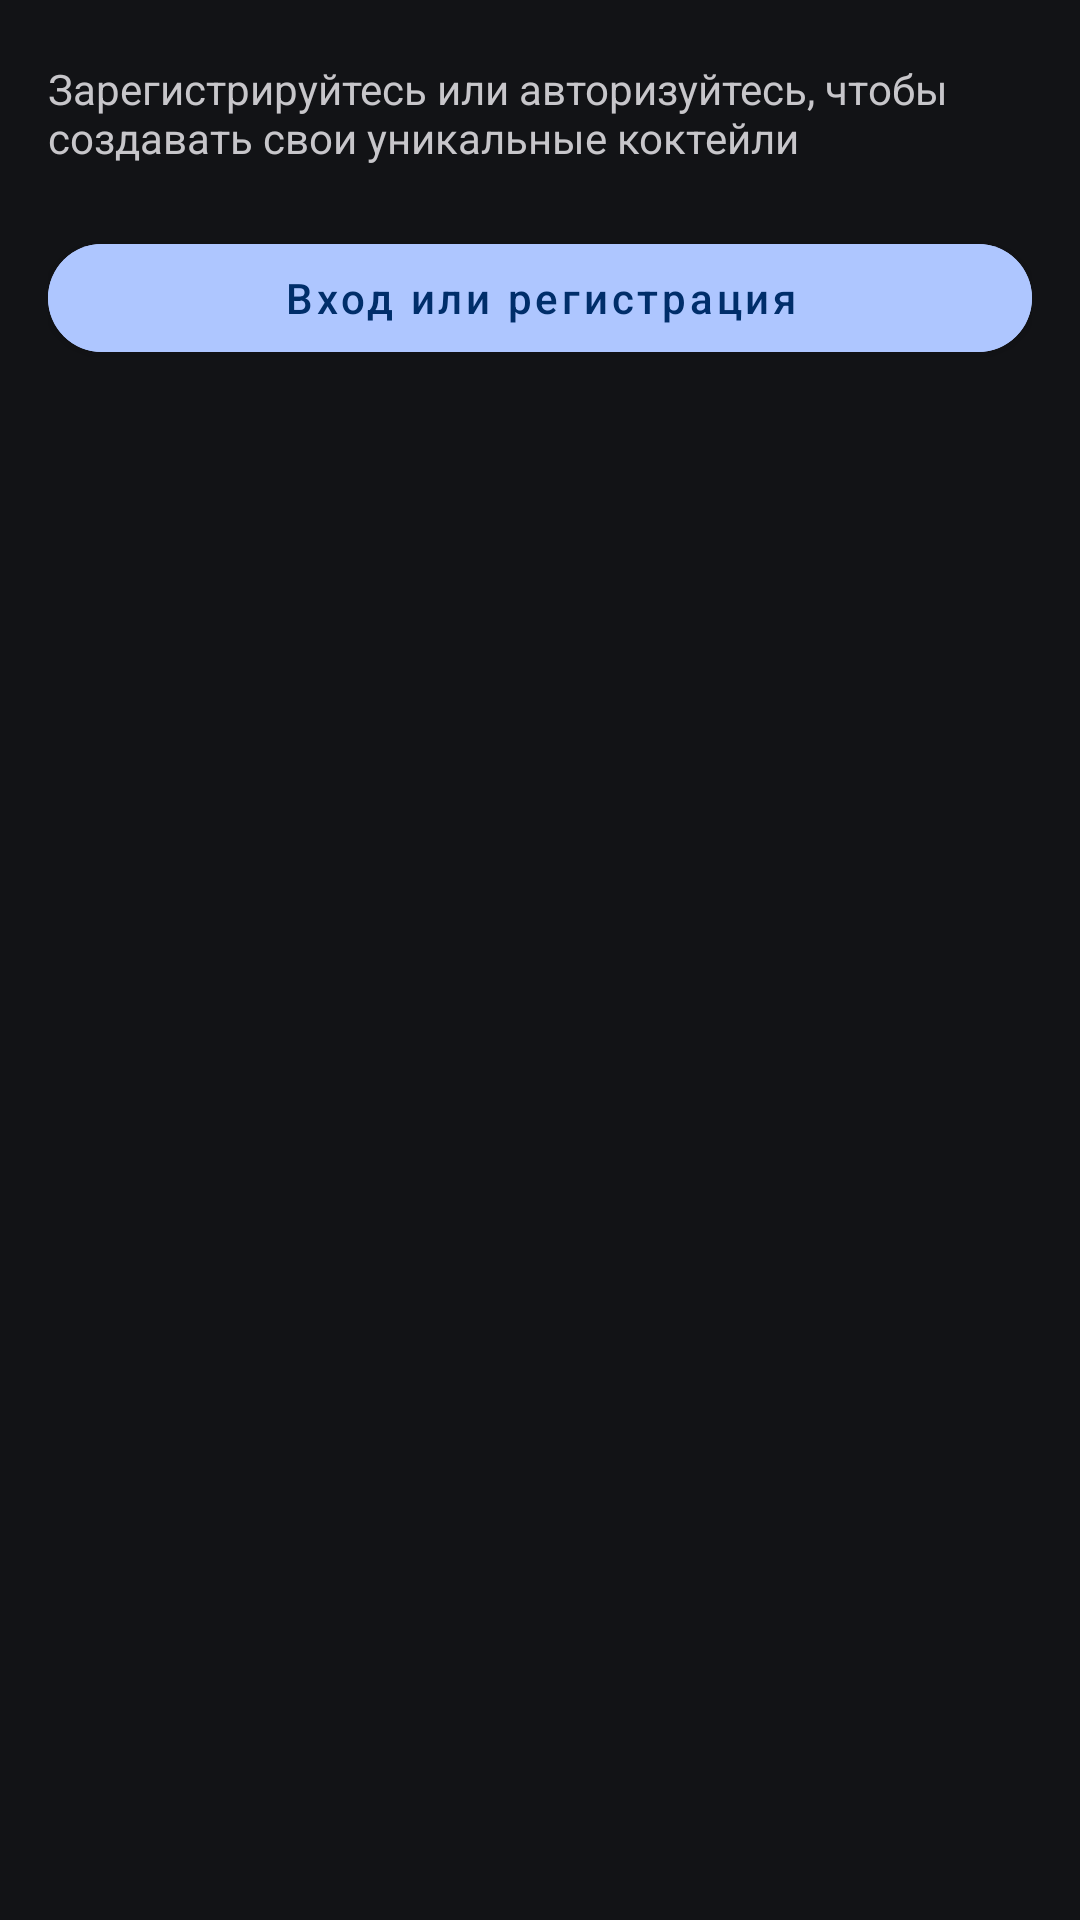

Reconstruct the res/layout file that produces this screen, plus the resources it refers to.
<!-- AndroidManifest.xml: application theme Theme.PartyShaker -->
<!-- res/layout/fragment_my_bar.xml -->
<?xml version="1.0" encoding="utf-8"?>
<androidx.constraintlayout.widget.ConstraintLayout xmlns:android="http://schemas.android.com/apk/res/android"
    xmlns:app="http://schemas.android.com/apk/res-auto"
    xmlns:tools="http://schemas.android.com/tools"
    android:layout_width="match_parent"
    android:layout_height="match_parent"
    android:background="@color/material_theme_sys_dark_surface"
    android:paddingHorizontal="16dp"
    tools:context=".ui.features.my_bar.MyBarFragment">

    <LinearLayout
        android:layout_width="match_parent"
        android:layout_height="match_parent"
        android:orientation="vertical"
        android:paddingTop="20dp">

        <TextView
            android:id="@+id/textView"
            android:layout_width="match_parent"
            android:layout_height="wrap_content"
            android:layout_marginBottom="20dp"
            android:text="@string/my_bar_auth_hint"
            android:textColor="@color/material_theme_sys_dark_on_surface"
            android:textSize="14sp" />

        <com.google.android.material.button.MaterialButton
            android:id="@+id/my_bar_auth_navigate_button"
            android:layout_width="match_parent"
            android:layout_height="wrap_content"
            android:backgroundTint="@color/material_theme_sys_dark_primary"
            android:text="@string/my_bar_auth_navigate_button"
            android:textAllCaps="false"
            android:textColor="@color/material_theme_sys_dark_on_primary"
            android:textSize="14sp"
            app:cornerRadius="50dp" />
    </LinearLayout>
</androidx.constraintlayout.widget.ConstraintLayout>
<!-- resources referenced by this layout -->
<resources>
  <color name="material_theme_sys_dark_on_primary">#002E6A</color>
  <color name="material_theme_sys_dark_on_surface">#C7C6CA</color>
  <color name="material_theme_sys_dark_primary">#AEC6FF</color>
  <color name="material_theme_sys_dark_surface">#121316</color>
  <string name="my_bar_auth_hint">Зарегистрируйтесь или авторизуйтесь, чтобы создавать свои уникальные коктейли</string>
  <string name="my_bar_auth_navigate_button">Вход или регистрация</string>
  <style name="Theme.PartyShaker" parent="Theme.MaterialComponents.DayNight.NoActionBar">
          
          <item name="colorPrimary">@color/purple_500</item>
          <item name="colorPrimaryVariant">@color/purple_700</item>
          <item name="colorOnPrimary">@color/white</item>
          
          <item name="colorSecondary">@color/teal_200</item>
          <item name="colorSecondaryVariant">@color/teal_700</item>
          <item name="colorOnSecondary">@color/black</item>
          
          <item name="android:statusBarColor">@color/background_color</item>
          
          <item name="buttonStyle">@style/CommonButtonStyle</item>
          <item name="windowActionBar">false</item>
      </style>
  <color name="purple_500">#FF6200EE</color>
  <color name="purple_700">#FF3700B3</color>
  <color name="white">#FFFFFFFF</color>
  <color name="teal_200">#FF03DAC5</color>
  <color name="teal_700">#FF018786</color>
  <color name="black">#FF000000</color>
  <color name="background_color">#121316</color>
  <style name="CommonButtonStyle">
          <item name="android:foreground">?attr/selectableItemBackground</item>
          <item name="textAllCaps">false</item>
          <item name="android:textSize">14sp</item>
      </style>
</resources>
